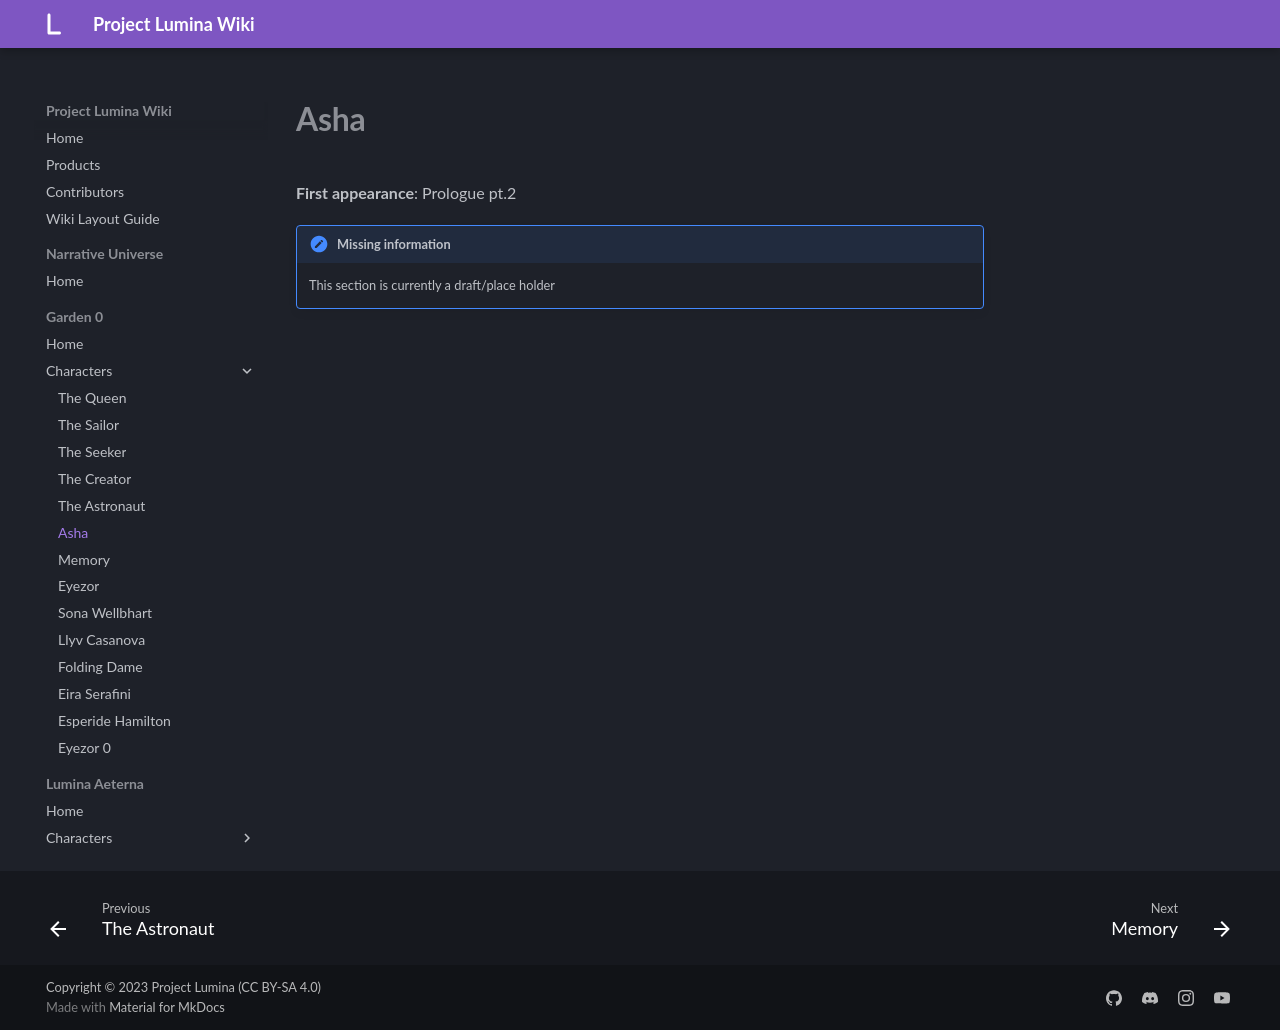

repository: MelancholyMoon/Project-Lumina-Wiki · page: Garden 0/Characters/Asha/index.html · generator: mkdocs

# **Asha**

**First appearance**: Prologue pt.2

!!! note "Missing information"

    This section is currently a draft/place holder
